Image classification data set "Classifier" (Meisdy/abb-vision-quality-inspection on GitHub). Class labels (5): blue correct, correct yellow, mix, red correct, yellow correct.

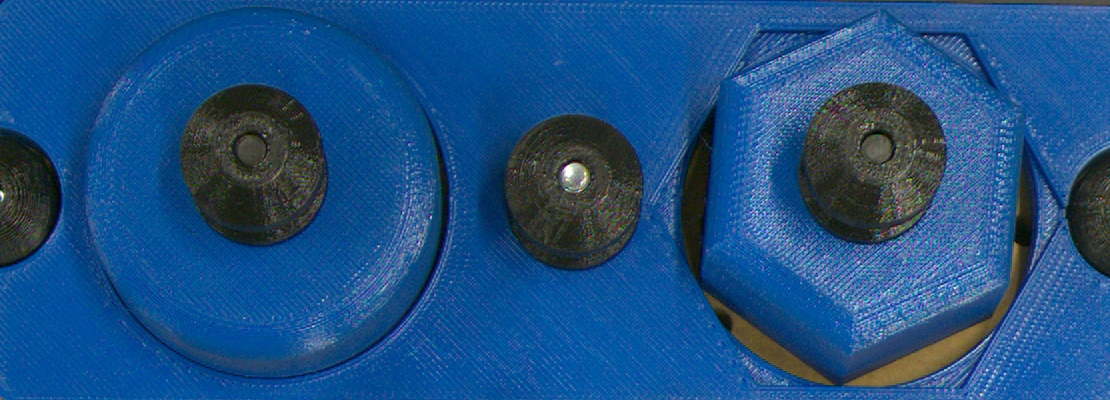
Label: blue correct

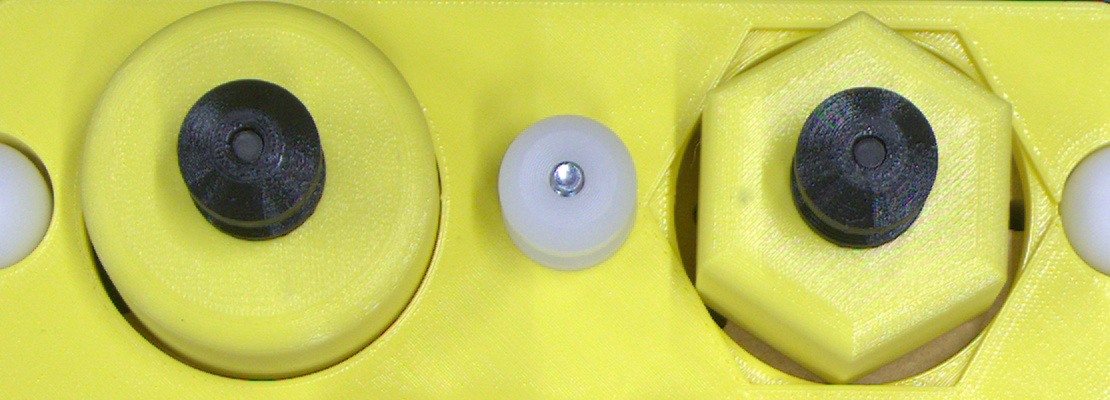
Label: yellow correct

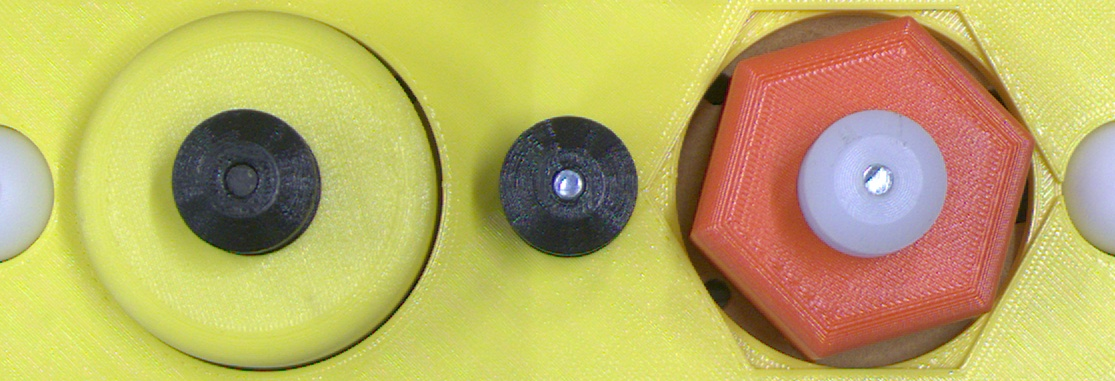
Label: mix

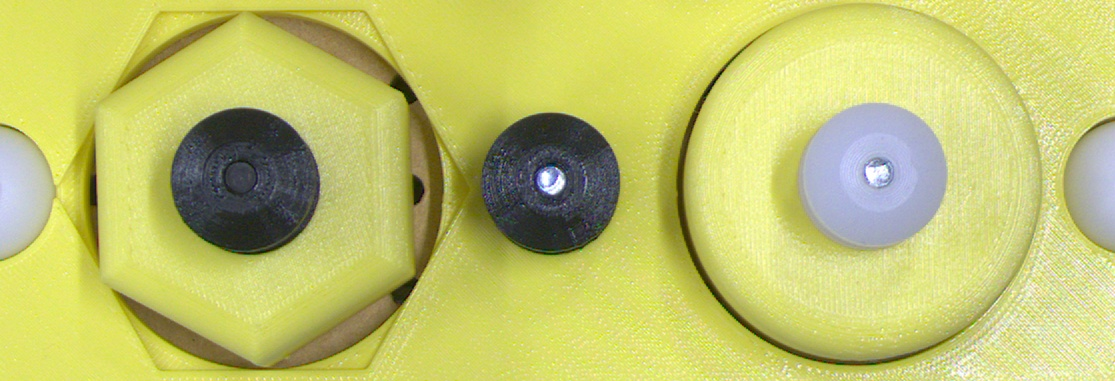
Label: mix

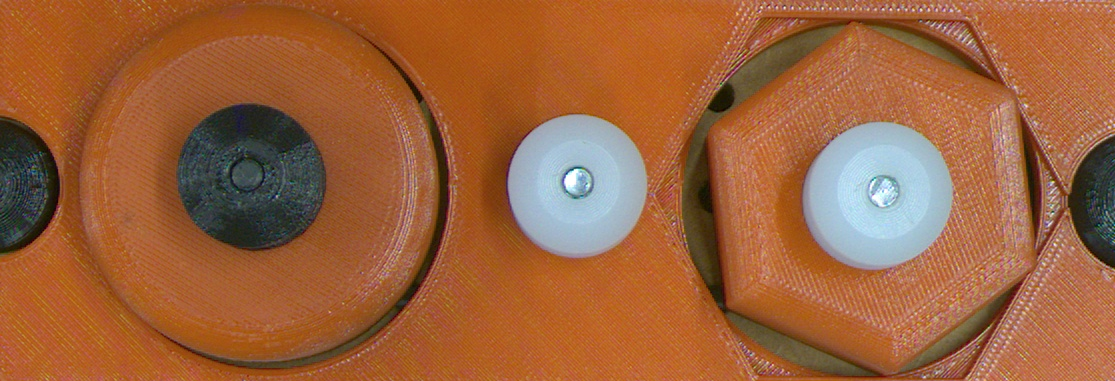
Label: red correct

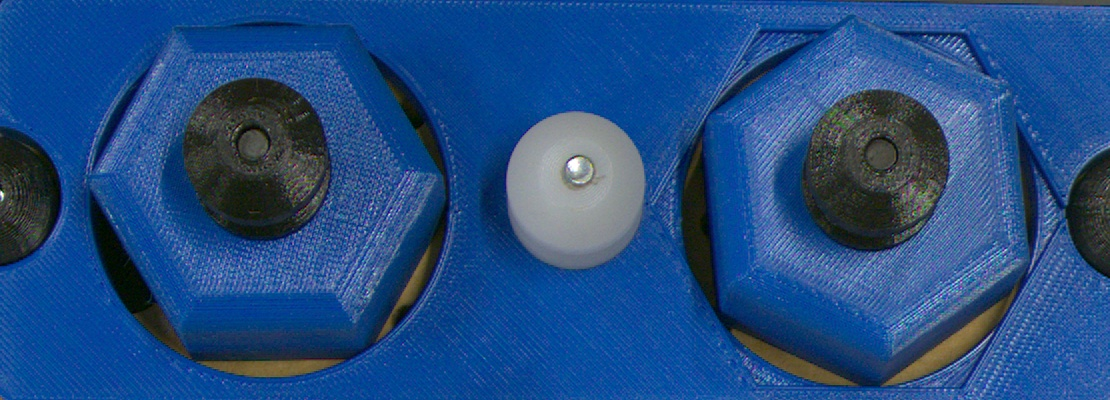
Label: mix
